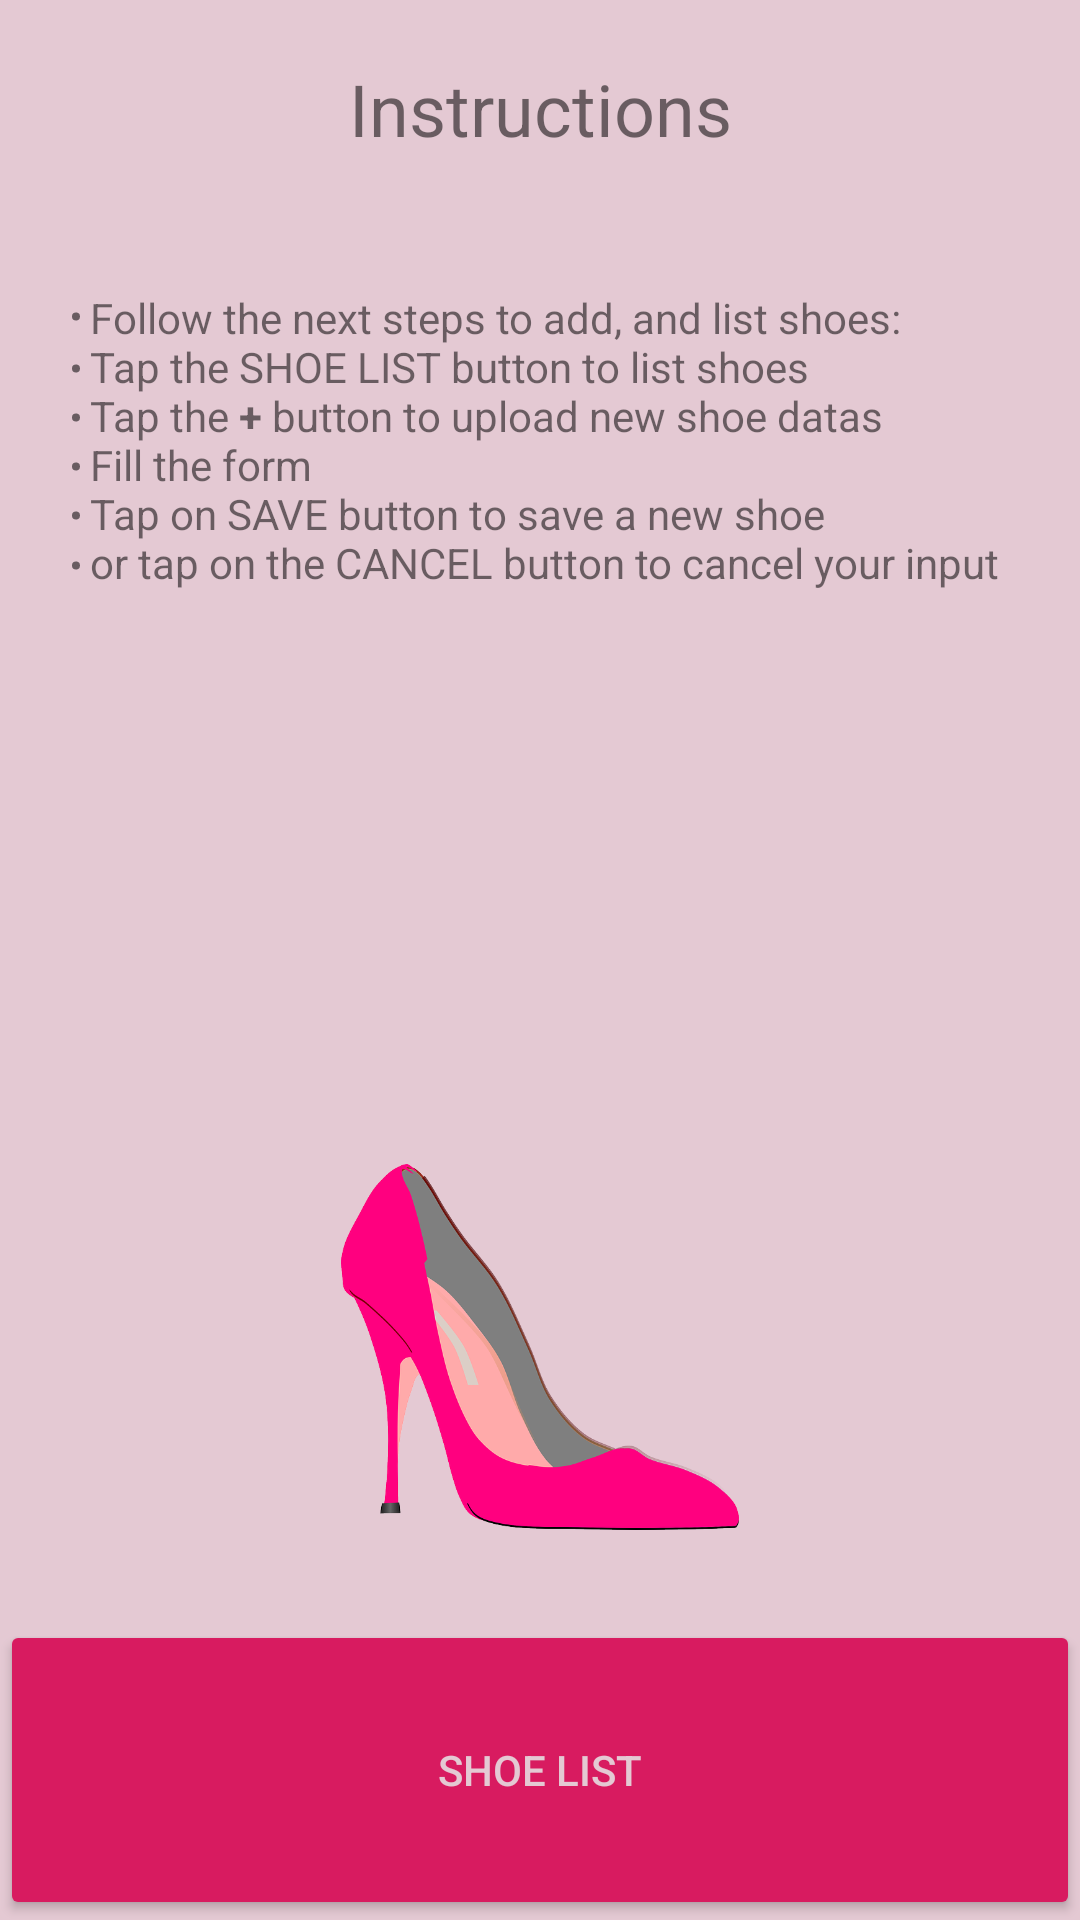

Layout XML and referenced resources for this Android screen:
<!-- AndroidManifest.xml: application theme AppTheme.VanActionBar -->
<!-- res/layout/instructions_fragment.xml -->
<?xml version="1.0" encoding="utf-8"?>
<layout
    xmlns:android="http://schemas.android.com/apk/res/android">
    <data>
        <variable
            name="shoelist_viewmodel"
            type="com.udacity.shoestore.destinations.shoeListing.ShoeListViewModel" />
    </data>


    <ScrollView
        android:layout_width="match_parent"
        android:layout_height="match_parent"
        android:background="@color/colorBack"
        android:fillViewport="true">

        <LinearLayout
            android:id="@+id/constraintLayout6"
            android:layout_width="match_parent"
            android:layout_height="wrap_content"
            android:orientation="vertical">

            <TextView
                android:id="@+id/textView9"
                style="@style/title_style"
                android:text="@string/instructions"/>

            <TextView
                android:id="@+id/textView"
                style="@style/long_text_style"
                android:text="@string/instructiosn_text2"
                android:layout_weight="7"/>
            <ImageView
                android:layout_width="match_parent"
                android:layout_height="50dp"
                android:src="@drawable/pink_shoe"
                android:layout_weight="3"
                android:layout_marginBottom="30dp"/>


            <Button
                android:id="@+id/shoe_list"
                style="@style/long_button_style"
                android:text="@string/shoe_list"
                android:layout_weight="0"
                android:onClick="@{(view) -> shoelist_viewmodel.instructionsClick(view)}"/>

</LinearLayout>
    </ScrollView>
    </layout>
<!-- resources referenced by this layout -->
<resources>
  <color name="colorBack">#E4C9D3</color>
  <!-- drawable pink_shoe: png bitmap (drawable, 67666 bytes) -->
  <string name="instructions">Instructions</string>
  <string name="instructiosn_text2">
          <li>Follow the next steps to add, and list shoes:</li>
          \n<li>Tap the SHOE LIST button to list shoes</li>
          \n<li>Tap the <b>+</b> button to upload new shoe datas</li>
          \n<li>Fill the form</li>
          \n<li>Tap on SAVE button to save a new shoe</li>
          \n<li>or tap on the CANCEL button to cancel your input</li>
      </string>
  <string name="shoe_list">Shoe List</string>
  <style name="long_button_style">
          <item name="android:layout_width">match_parent</item>
          <item name="android:layout_height">100dp</item>
          <item name="android:backgroundTint">@color/colorAccent</item>
          <item name="android:textColor">@color/colorBack</item>
      </style>
  <style name="long_text_style">
          <item name="android:layout_width">match_parent</item>
          <item name="android:layout_height">wrap_content</item>
          <item name="android:paddingLeft">@dimen/padding_text</item>
          <item name="android:paddingTop">@dimen/padding_text</item>
          <item name="android:paddingEnd">@dimen/padding_text</item>
          <item name="android:paddingRight">@dimen/padding_text</item>
          <item name="android:paddingBottom">@dimen/padding_text</item>
      </style>
  <style name="title_style">
          <item name="android:layout_width">match_parent</item>
          <item name="android:layout_height">wrap_content</item>
          <item name="android:textAlignment">center</item>
          <item name="android:paddingBottom">20dp</item>
          <item name="android:paddingTop">20dp</item>
          <item name="android:textSize">@dimen/title_size</item>
      </style>
  <style name="AppTheme.VanActionBar">
          <item name="windowActionBar">true</item>
      </style>
  <color name="colorAccent">#D81B60</color>
  <dimen name="padding_text">24dp</dimen>
  <dimen name="title_size">24sp</dimen>
</resources>
